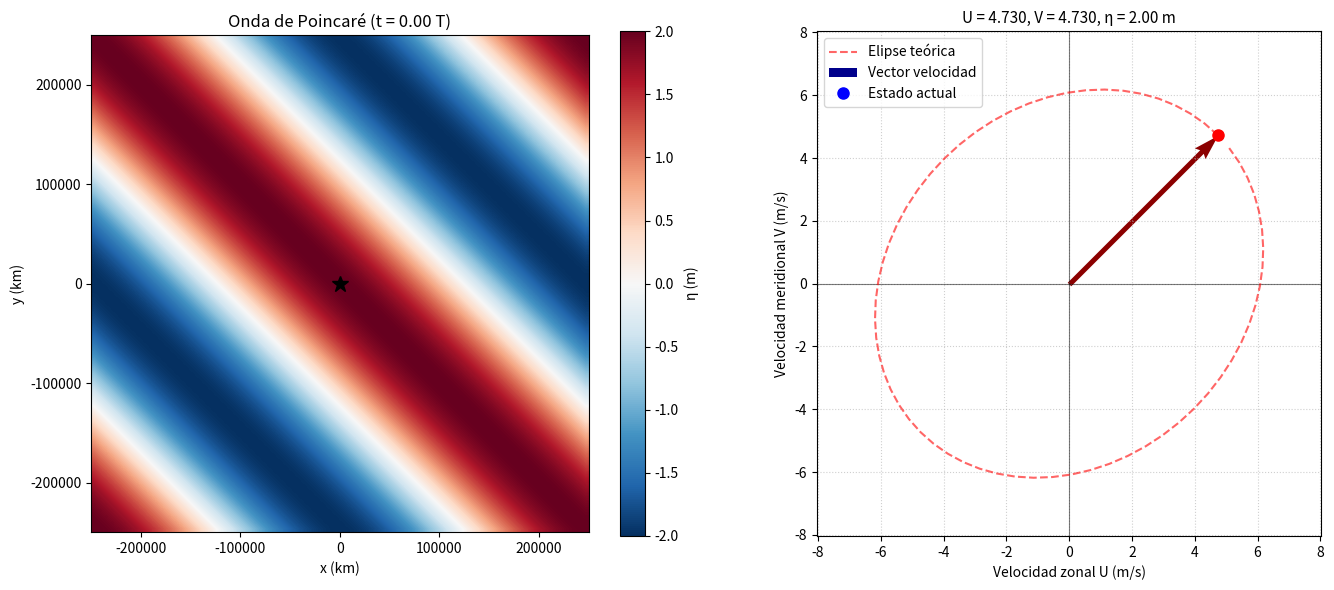
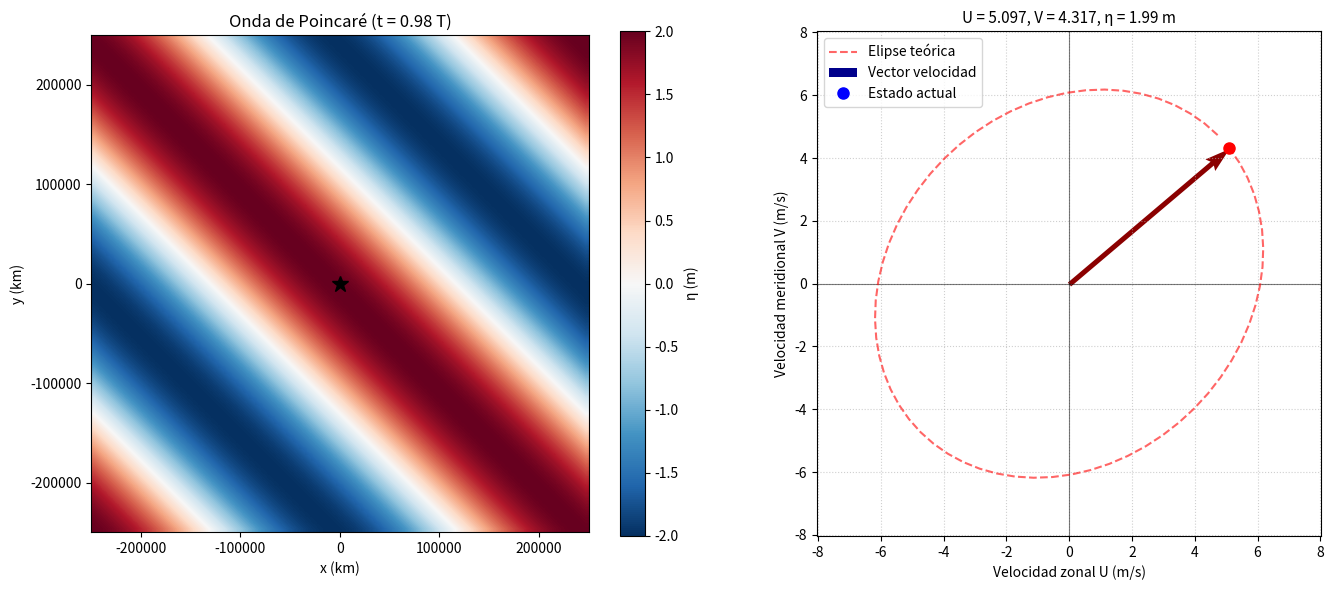

Write the Python code that produced these figures, in order.
import numpy as np
import matplotlib.pyplot as plt
import matplotlib.animation as animation
from matplotlib.patches import Ellipse

# ============================================================================
# 1. PARÁMETROS FÍSICOS (misma configuración que el script original)
# ============================================================================
f0 = -1.5e-4 # -1.0e-4          # Coriolis (s^-1)
g = 9.81             # Gravedad (m/s^2)
H = 3.0 #200.0            # Profundidad (m)
L_x = 500000.0       # Escala Zonal (m)
L_y = 500000.0       # Escala Meridional (m)
amp = 2.0            # Amplitud de elevación (m)

k = 2.0 * np.pi / L_x
l = 2.0 * np.pi / L_y
c = np.sqrt(g * H)
omega = np.sqrt(f0**2 + c**2 * (k**2 + l**2))
periodo = 2.0 * np.pi / omega
fac = (amp * g) / (omega**2 - f0**2)

# ============================================================================
# 2. DISCRETIZACIÓN TEMPORAL
# ============================================================================
n_frames = 64                     # Más frames = animación más suave
tiempos = np.linspace(0, periodo, n_frames, endpoint=False)

# Pre-cálculo de u, v y eta en el punto fijo (x=0, y=0)
u_points = []
v_points = []
eta_points = []

for t in tiempos:
    fase = - omega * t
    u = fac * (k * omega * np.cos(fase) - l * f0 * np.sin(fase))
    v = fac * (l * omega * np.cos(fase) + k * f0 * np.sin(fase))
    eta = amp * np.cos(fase)      # elevación en el punto fijo
    
    u_points.append(u)
    v_points.append(v)
    eta_points.append(eta)

u_points = np.array(u_points)
v_points = np.array(v_points)
eta_points = np.array(eta_points)

# ============================================================================
# 3. PREPARACIÓN DE LA FIGURA
# ============================================================================
fig = plt.figure(figsize=(14, 6))

# --- Panel izquierdo: Espacio físico (x, y) con perfil de eta ---
ax1 = fig.add_subplot(1, 2, 1)
ax1.set_title('Onda de Poincaré en el espacio (x, y)', fontsize=12)
ax1.set_xlabel('x (km)')
ax1.set_ylabel('y (km)')
ax1.set_aspect('equal')

# Dominio espacial para graficar la onda
x_phys = np.linspace(-L_x/2, L_x/2, 80)
y_phys = np.linspace(-L_y/2, L_y/2, 80)
X, Y = np.meshgrid(x_phys, y_phys)

# Elevación instantánea (se actualizará en cada frame)
eta_field = np.zeros_like(X)
im = ax1.imshow(eta_field, extent=[x_phys.min(), x_phys.max(), 
                                   y_phys.min(), y_phys.max()],
                origin='lower', cmap='RdBu_r', vmin=-amp, vmax=amp,
                interpolation='bilinear')
fig.colorbar(im, ax=ax1, label='η (m)')

# Punto fijo donde medimos la velocidad (marcado con estrella)
ax1.plot(0, 0, 'k*', markersize=12, label='Punto fijo (x=0, y=0)')

# --- Panel derecho: Elipse de velocidad ---
ax2 = fig.add_subplot(1, 2, 2)
ax2.set_title('Elipse de velocidad de Poincaré', fontsize=12)
ax2.set_xlabel('Velocidad zonal U (m/s)')
ax2.set_ylabel('Velocidad meridional V (m/s)')
ax2.set_aspect('equal')
ax2.axhline(0, color='black', linewidth=0.8, alpha=0.5)
ax2.axvline(0, color='black', linewidth=0.8, alpha=0.5)
ax2.grid(True, linestyle=':', alpha=0.6)

# Dibujar la elipse teórica completa (trayectoria)
ax2.plot(u_points, v_points, 'r--', linewidth=1.5, alpha=0.6, label='Elipse teórica')

# Vector de velocidad actual (flecha desde origen)
quiver = ax2.quiver(0, 0, u_points[0], v_points[0], 
                    angles='xy', scale_units='xy', scale=1,
                    color='darkblue', width=0.010, label='Vector velocidad')

# Punto actual sobre la elipse
punto_actual, = ax2.plot(u_points[0], v_points[0], 'bo', markersize=8, 
                         label='Estado actual')

# Límites dinámicos
max_val = max(np.max(np.abs(u_points)), np.max(np.abs(v_points))) * 1.3
ax2.set_xlim(-max_val, max_val)
ax2.set_ylim(-max_val, max_val)
ax2.legend(loc='upper left')

# ============================================================================
# 4. FUNCIÓN DE ACTUALIZACIÓN PARA LA ANIMACIÓN
# ============================================================================
def update(frame):
    t = tiempos[frame]
    fase = - omega * t
    
    # --- Actualizar campo de eta en el panel izquierdo ---
    eta_field = amp * np.cos(k * X + l * Y + fase)
    im.set_array(eta_field)
    ax1.set_title(f'Onda de Poincaré (t = {t/periodo:.2f} T)', fontsize=12)
    
    # --- Actualizar vector y punto en el panel derecho ---
    u = u_points[frame]
    v = v_points[frame]
    
    # Nuevo vector
    quiver.set_UVC(u, v)
    
    # Nueva posición del punto
    punto_actual.set_data([u], [v])
    
    # Color según elevación (azul = valle, rojo = cresta)
    eta_actual = eta_points[frame]
    if eta_actual > 0:
        punto_actual.set_color('red')
        quiver.set_color('darkred')
    else:
        punto_actual.set_color('blue')
        quiver.set_color('darkblue')
    
    # Título con valores instantáneos
    ax2.set_title(f'U = {u:.3f}, V = {v:.3f}, η = {eta_actual:.2f} m', fontsize=11)
    
    return [im, quiver, punto_actual]

# ============================================================================
# 5. CREAR Y MOSTRAR LA ANIMACIÓN
# ============================================================================
ani = animation.FuncAnimation(fig, update, frames=n_frames, 
                              interval=60, blit=True, repeat=True)

plt.tight_layout()
plt.show()

# (Opcional) Guardar la animación como GIF o MP4
ani.save('hs_2h0_poincare_rotation.gif', writer='pillow', fps=20)
# ani.save('poincare_rotation.mp4', writer='ffmpeg', fps=20)
